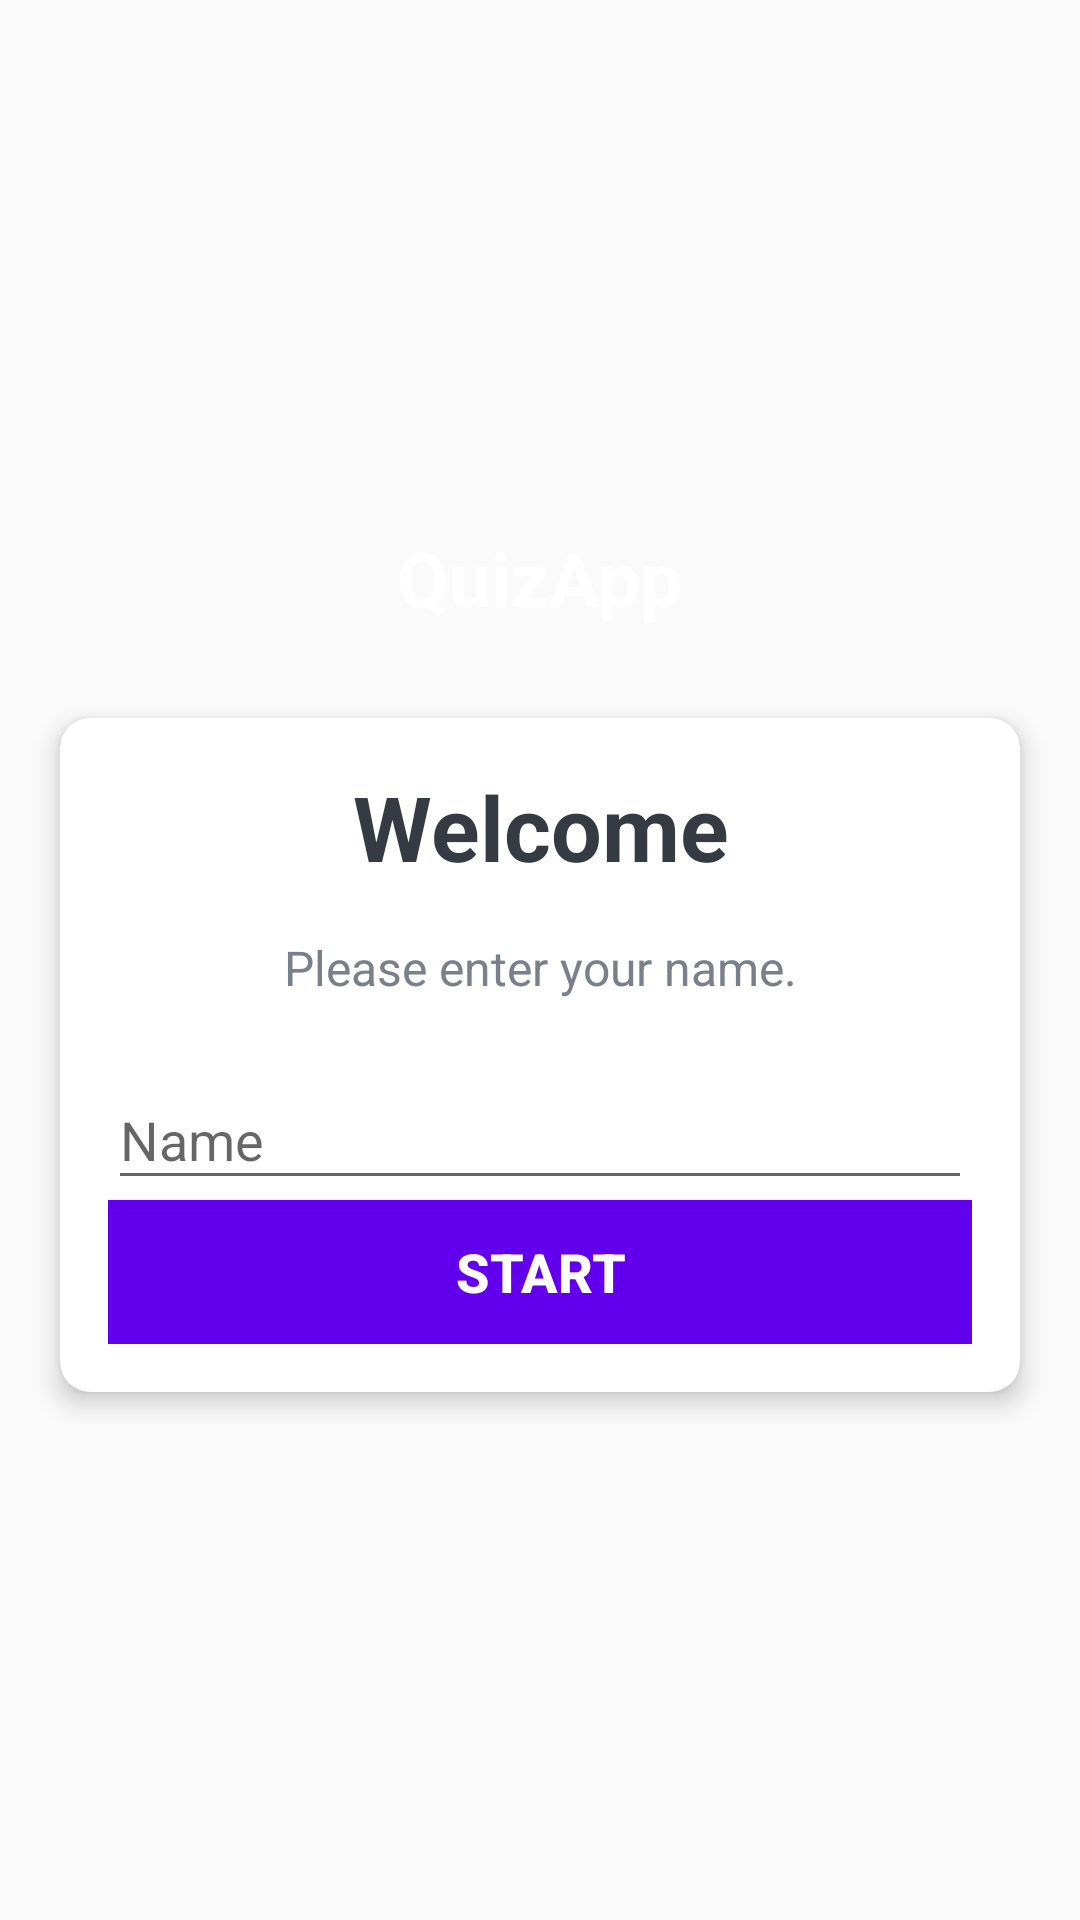

Here is an Android app screen rendered from its layout file. Give the layout XML and the strings, colors and styles it references.
<!-- AndroidManifest.xml: activity theme NoActionBarTheme -->
<!-- res/layout/activity_main.xml -->
<?xml version="1.0" encoding="utf-8"?>
<LinearLayout xmlns:android="http://schemas.android.com/apk/res/android"
    xmlns:app="http://schemas.android.com/apk/res-auto"
    xmlns:tools="http://schemas.android.com/tools"
    android:id="@+id/hint"
    android:layout_width="match_parent"
    android:layout_height="match_parent"
    android:background="@drawable/ic_bg"
    android:gravity="center"
    android:orientation="vertical"
    tools:context=".MainActivity">

    <TextView
        android:id="@+id/tv_appName"
        android:layout_width="wrap_content"
        android:layout_height="wrap_content"
        android:layout_marginBottom="30dp"
        android:text="QuizApp"
        android:textColor="@android:color/white"
        android:textSize="25sp"
        android:textStyle="bold" />

    <androidx.cardview.widget.CardView
        android:layout_width="match_parent"
        android:layout_height="wrap_content"
        android:layout_marginStart="20dp"
        android:layout_marginEnd="20dp"
        android:background="@android:color/white"
        app:cardCornerRadius="10dp"
        app:cardElevation="5dp">

        <LinearLayout
            android:layout_width="match_parent"
            android:layout_height="wrap_content"
            android:orientation="vertical"
            android:padding="16dp">

            <TextView
                android:id="@+id/tv_title"
                android:layout_width="match_parent"
                android:layout_height="wrap_content"
                android:gravity="center"
                android:text="Welcome"
                android:textColor="#363A43"
                android:textSize="30sp"
                android:textStyle="bold" />

            <TextView
                android:id="@+id/tv_description"
                android:layout_width="match_parent"
                android:layout_height="wrap_content"
                android:gravity="center"
                android:layout_marginTop="16dp"
                android:text="Please enter your name."
                android:textColor="#7A8089"
                android:textSize="16sp" />

            <com.google.android.material.textfield.TextInputLayout
                android:id="@+id/til_name"
                style="@style/Widget.MaterialComponents.TextInputLayout.OutlinedBox"
                android:theme="@style/Theme.MaterialComponents.Light"
                android:layout_width="match_parent"
                android:layout_height="wrap_content"
                android:layout_marginTop="20dp">

                <androidx.appcompat.widget.AppCompatEditText
                    android:id="@+id/et_name"
                    android:layout_width="match_parent"
                    android:layout_height="wrap_content"
                    android:imeOptions="actionGo"
                    android:hint="Name"
                    android:inputType="textCapWords"
                    android:textColor="#363A43"
                    android:textColorHint="#7A8089" />
            </com.google.android.material.textfield.TextInputLayout>

            <Button
                android:id="@+id/btn_start"
                android:layout_width="match_parent"
                android:layout_height="wrap_content"
                android:background="@color/colorPrimary"
                android:text="START"
                android:textColor="@android:color/white"
                android:textSize="18sp"
                android:textStyle="bold">

            </Button>


        </LinearLayout>

    </androidx.cardview.widget.CardView>


</LinearLayout>
<!-- resources referenced by this layout -->
<resources>
  <style name="NoActionBarTheme" parent="Theme.AppCompat.Light.NoActionBar">
          <item name="colorPrimary">#9013FE</item>
          <item name="colorPrimaryDark">#6A1B9A</item>
          <item name="colorAccent">#9013FE</item>
      </style>
  <!-- not gathered from this repository: default colours our renderer supplied (Android Studio template values) -->
  <color name="colorPrimary">#FF6200EE</color>
</resources>
